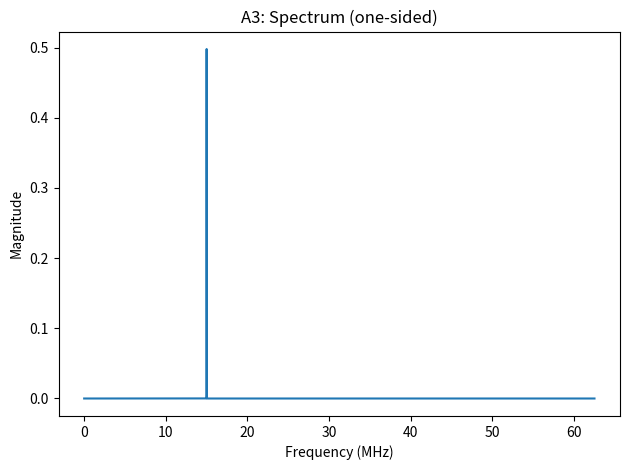
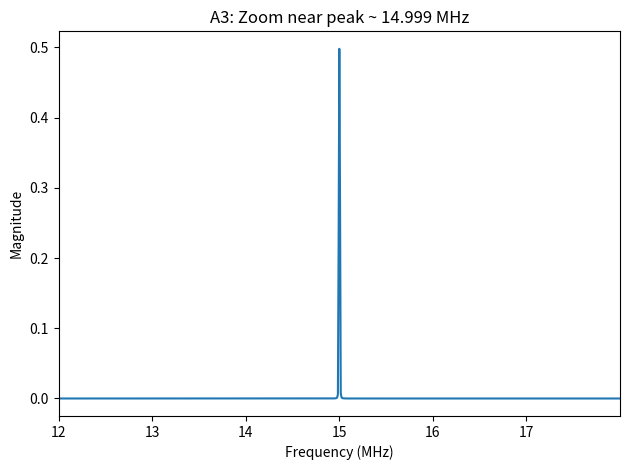

Here is the Python script that generated these plots, in order:
# --------------------------------------------------------------------
# A3 – FFT Peak Detection for MLA Signal
#
# Description:
# This file performs the first frequency-domain analysis step in the
# MLA pipeline. After collecting the time-domain waveform from the
# FPGA (either simulated or real MLA output), A3 computes the FFT
# and identifies the strongest frequency component. This peak is the
# estimated resonance frequency of the QCM sensor for the selected
# overtone.
#
# The purpose of A3 is to verify that a clear and dominant resonance
# peak exists before attempting more advanced MLA processing such as
# smoothing, quality estimation, reliability checks, or overtone
# tracking. A well-defined peak indicates that the excitation signal
# and acquisition chain are functioning correctly.
#
# A3 carries out the following:
#   • Reads MLA data (either simulation, old test.py format, or
#     new test_new.py format)
#   • Removes DC offset from the signal
#   • Applies a Hann window to reduce spectral leakage
#   • Computes the one-sided FFT
#   • Extracts the frequency with maximum magnitude
#   • Saves the top N strongest peaks to CSV
#   • Plots the full FFT and a zoomed window around the peak
#
# Equations used:
#
#   1. DC removal:
#        x_clean[n] = x[n] − mean(x)
#
#   2. Windowing (Hann window):
#        w[n] = 0.5 * (1 − cos(2πn / (N−1)))
#        x_win[n] = x_clean[n] * w[n]
#
#   3. FFT:
#        X[k] = Σ x_win[n] * exp(−j 2π k n / N)
#
#   4. Magnitude spectrum:
#        |X[k]| = sqrt( Re(X[k])² + Im(X[k])² )
#
#   5. Peak frequency:
#        k_peak = argmax( |X[k]| )
#        f_peak = k_peak * (fs / N)
#
# These equations correspond to the initial spectral estimation step
# used in MLA. A sharp, clean peak in A3 indicates that the QCM is
# oscillating properly and that the later MLA steps (A4–A9) will be
# meaningful.
#
# --------------------------------------------------------------------



import numpy as np
import json
import os
import sys
import csv
import matplotlib.pyplot as plt

print("\n--------------------------------------------------")
print("A3 – FFT Peak Detection for MLA Signal")
print("--------------------------------------------------\n")

# === FILE PATHS ===
RAW_FILE  = "mla_data.raw"
META_FILE = "mla_data.json"

# === MODE SWITCHES ===
SIM_MODE             = True      # Synthetic test signal
NEW_PYTHON_FILE_MODE = False     # test_new.py format (RAW + JSON)
OLD_PYTHON_FILE_MODE = False     # test.py format (RAW only)

# ------------------------------------------------------------
# MODE: SIMULATION
# ------------------------------------------------------------
if SIM_MODE:
    # SIM: self-contained test data
    fs = 125_000_000                  # sampling rate
    N  = 16384                        # samples
    t  = np.arange(N) / fs
    f0 = 15_000_000                   # test tone
    x  = np.sin(2 * np.pi * f0 * t).astype(np.float64)

else:
    # --------------------------------------------------------
    # MODE: REAL MLA FILES
    # --------------------------------------------------------
    if NEW_PYTHON_FILE_MODE:
        print("NEW_PYTHON_FILE_MODE = TRUE --> loading new MLA format")

        # check files exist
        if not os.path.exists(RAW_FILE) or not os.path.exists(META_FILE):
            print(f"ERROR: Missing {RAW_FILE} or {META_FILE}")
            sys.exit(1)

        # load JSON metadata
        with open(META_FILE, 'r') as f:
            meta = json.load(f)

        fs      = float(meta["sample_rate_hz"])
        snapped = np.array(meta.get("snapped_freqs_hz", []), dtype=float)

        # load int16 raw
        def load_int16(fname, max_samples=None):
            with open(fname, "rb") as f:
                data = np.frombuffer(f.read(), dtype=np.int16)
            if max_samples is not None:
                data = data[:max_samples]
            return data

        x = load_int16(RAW_FILE)
        if x.size < 1024:
            print("ERROR: not enough samples")
            sys.exit(1)

    elif OLD_PYTHON_FILE_MODE:
        print("OLD_PYTHON_FILE_MODE = TRUE --> loading old MLA format")
        meta = None  # old test.py has no metadata

        with open(RAW_FILE, 'rb') as f:
            x = np.frombuffer(f.read(), dtype=np.int16)

        fs = 125_000_000  # fallback sample rate

        if x.size < 1024:
            print("ERROR: not enough samples")
            sys.exit(1)

    else:
        raise ValueError("Enable either NEW_PYTHON_FILE_MODE or OLD_PYTHON_FILE_MODE")

# ------------------------------------------------------------
# Display sampling info
# ------------------------------------------------------------
if SIM_MODE:
    print(f"Sampling Rate : {fs} Hz; Test Tone : {f0} Hz; Nyquist : {fs/2} Hz")
else:
    print(f"Sampling Rate : {fs} Hz; Nyquist : {fs/2} Hz")

# ------------------------------------------------------------
# STEP 4: Detrend and window
# ------------------------------------------------------------
x = x.astype(np.float64)
x = x - np.mean(x)            # remove DC
w = np.hanning(x.size)        # Hann window

# ------------------------------------------------------------
# STEP 5: FFT + Peak
# ------------------------------------------------------------
X       = np.fft.rfft(x * w)
freqs   = np.fft.rfftfreq(x.size, d=1.0 / fs)
mag     = np.abs(X) / (x.size / 2)

k       = np.argmax(mag)
peak_hz = freqs[k]
print("Peak Frequency (Hz):", float(peak_hz))

# ------------------------------------------------------------
# STEP 6A: Save top-N peaks to CSV
# ------------------------------------------------------------
TOP_N   = 5
CSV_OUT = "a3_peaks.csv"

idx_sort = np.argsort(mag)[::-1]
start_i = 1 if idx_sort[0] == 0 else 0

print("\n rank |     freq (Hz)        |     mag")
print("-------+----------------------+---------")
for r, k in enumerate(idx_sort[start_i:start_i+TOP_N], start=1):
    print(f"{r:>5d}  | {freqs[k]:>22.1f} | {mag[k]:>7.3f}")

with open(CSV_OUT, 'w', newline="") as f:
    wcsv = csv.writer(f)
    wcsv.writerow(["rank", "freq_hz", "magnitude"])
    for r, k in enumerate(idx_sort[start_i:start_i+TOP_N], start=1):
        wcsv.writerow([r, freqs[k], mag[k]])

print(f"Saved CSV: {CSV_OUT}")

# ------------------------------------------------------------
# STEP 6B: Plotting
# ------------------------------------------------------------

# Full spectrum
plt.figure()
plt.plot(freqs / 1e6, mag)
plt.xlabel("Frequency (MHz)")
plt.ylabel("Magnitude")
plt.title("A3: Spectrum (one-sided)")
plt.tight_layout()
plt.savefig("a3_spectrum_full.png", dpi=150)
print("Saved: a3_spectrum_full.png")

# Zoom ±3 MHz around peak
span = 3e6
plt.figure()
plt.plot(freqs / 1e6, mag)
plt.xlim((peak_hz - span) / 1e6, (peak_hz + span) / 1e6)
plt.xlabel("Frequency (MHz)")
plt.ylabel("Magnitude")
plt.title(f"A3: Zoom near peak ~ {peak_hz/1e6:.3f} MHz")
plt.tight_layout()
plt.savefig("a3_spectrum_zoom.png", dpi=150)
print("Saved: a3_spectrum_zoom.png")

plt.show()
